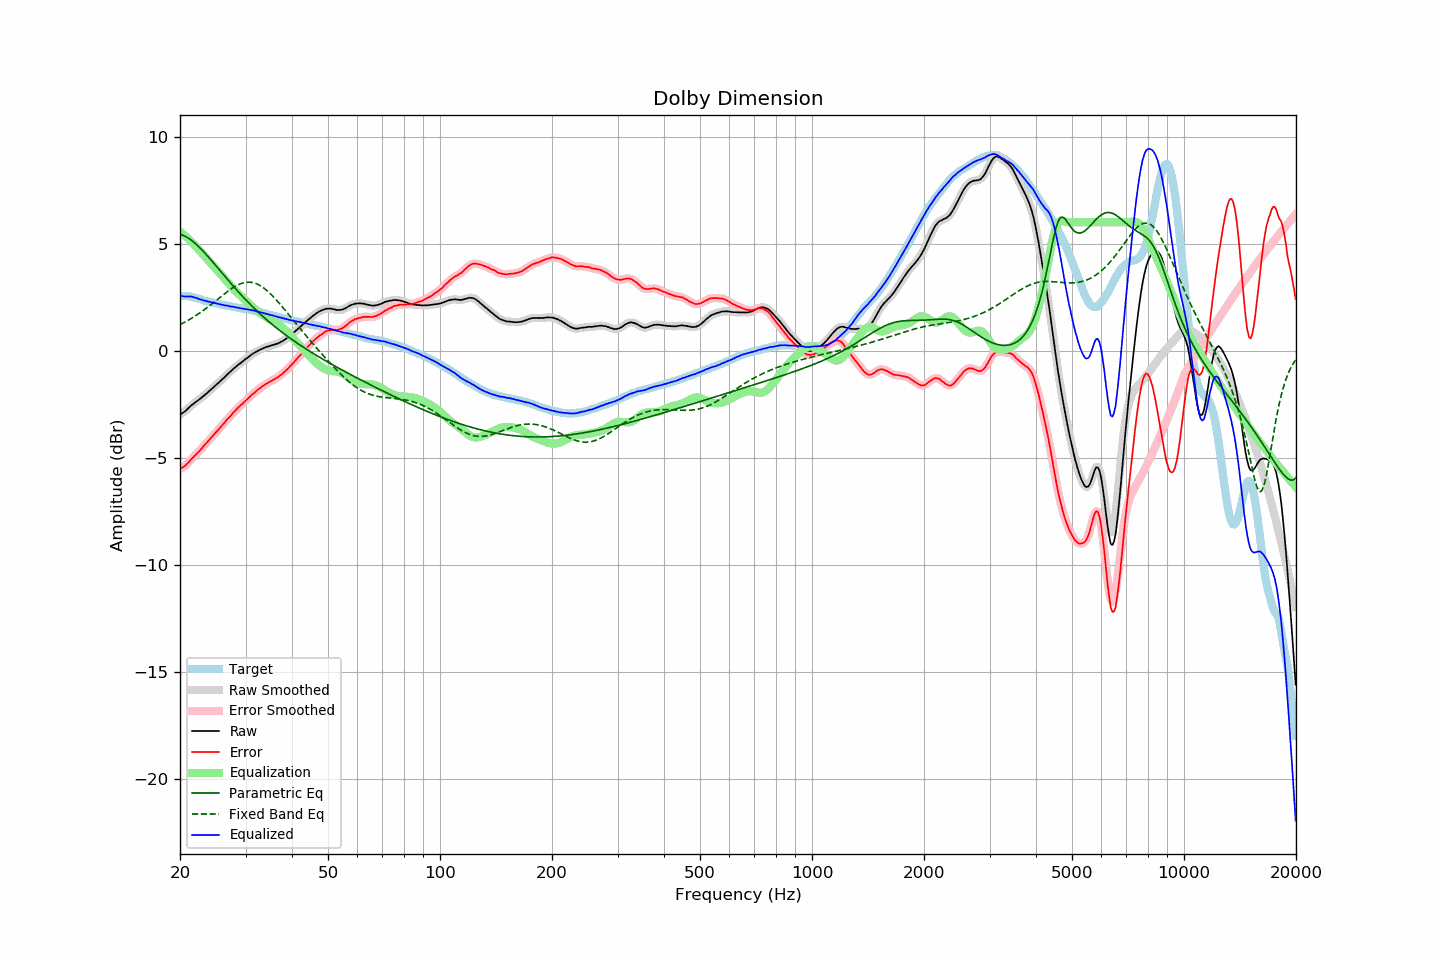

The data file committed next to this chart (first rows):
frequency, raw, error, smoothed, error_smoothed, equalization, parametric_eq, fixed_band_eq, equalized_raw, equalized_smoothed, target
20.00, -2.98, -5.53, -2.98, -5.53, 5.55, 5.44, 1.22, 2.57, 2.57, 2.55
20.20, -2.94, -5.49, -2.94, -5.49, 5.49, 5.41, 1.25, 2.55, 2.55, 2.55
20.40, -2.89, -5.44, -2.89, -5.44, 5.43, 5.38, 1.29, 2.54, 2.54, 2.55
20.61, -2.84, -5.39, -2.84, -5.39, 5.37, 5.35, 1.33, 2.52, 2.53, 2.55
20.81, -2.77, -5.32, -2.77, -5.32, 5.30, 5.31, 1.37, 2.53, 2.53, 2.55
21.02, -2.70, -5.25, -2.70, -5.25, 5.23, 5.26, 1.41, 2.53, 2.53, 2.55
21.23, -2.63, -5.16, -2.63, -5.16, 5.16, 5.21, 1.46, 2.53, 2.53, 2.53
21.44, -2.56, -5.08, -2.57, -5.08, 5.09, 5.16, 1.50, 2.53, 2.52, 2.52
21.66, -2.50, -5.00, -2.50, -5.00, 5.01, 5.10, 1.55, 2.51, 2.51, 2.50
21.87, -2.45, -4.93, -2.44, -4.92, 4.93, 5.04, 1.60, 2.48, 2.49, 2.48
22.09, -2.38, -4.85, -2.39, -4.85, 4.85, 4.97, 1.64, 2.47, 2.46, 2.47
22.31, -2.33, -4.77, -2.33, -4.77, 4.77, 4.90, 1.69, 2.44, 2.44, 2.43
22.54, -2.28, -4.70, -2.28, -4.70, 4.69, 4.83, 1.74, 2.40, 2.41, 2.42
22.76, -2.22, -4.62, -2.22, -4.61, 4.61, 4.75, 1.80, 2.38, 2.38, 2.39
22.99, -2.16, -4.53, -2.16, -4.53, 4.53, 4.68, 1.85, 2.36, 2.36, 2.36
23.22, -2.10, -4.44, -2.10, -4.44, 4.44, 4.60, 1.91, 2.34, 2.34, 2.33
23.45, -2.03, -4.35, -2.04, -4.35, 4.36, 4.51, 1.96, 2.33, 2.32, 2.31
23.69, -1.97, -4.28, -1.97, -4.27, 4.27, 4.43, 2.02, 2.30, 2.30, 2.30
23.92, -1.90, -4.18, -1.90, -4.19, 4.19, 4.35, 2.08, 2.29, 2.29, 2.28
24.16, -1.83, -4.10, -1.84, -4.11, 4.10, 4.26, 2.13, 2.27, 2.27, 2.27
24.40, -1.77, -4.02, -1.77, -4.02, 4.02, 4.17, 2.19, 2.25, 2.25, 2.25
24.65, -1.70, -3.94, -1.70, -3.94, 3.94, 4.09, 2.25, 2.23, 2.23, 2.23
24.89, -1.63, -3.84, -1.64, -3.85, 3.85, 4.00, 2.31, 2.22, 2.22, 2.21
25.14, -1.57, -3.77, -1.57, -3.77, 3.77, 3.91, 2.38, 2.19, 2.20, 2.20
25.39, -1.50, -3.68, -1.50, -3.68, 3.68, 3.82, 2.44, 2.18, 2.18, 2.18
25.65, -1.43, -3.60, -1.43, -3.60, 3.59, 3.73, 2.50, 2.16, 2.16, 2.17
25.91, -1.36, -3.50, -1.36, -3.51, 3.51, 3.64, 2.56, 2.14, 2.14, 2.14
26.16, -1.29, -3.42, -1.29, -3.42, 3.42, 3.55, 2.62, 2.13, 2.13, 2.13
26.43, -1.22, -3.34, -1.22, -3.33, 3.34, 3.46, 2.68, 2.11, 2.12, 2.12
26.69, -1.14, -3.24, -1.15, -3.25, 3.25, 3.37, 2.73, 2.11, 2.10, 2.10
26.96, -1.07, -3.16, -1.08, -3.16, 3.16, 3.29, 2.79, 2.09, 2.09, 2.09
27.23, -1.00, -3.08, -1.00, -3.08, 3.08, 3.20, 2.84, 2.07, 2.07, 2.08
27.50, -0.94, -3.01, -0.94, -3.00, 3.00, 3.11, 2.89, 2.05, 2.06, 2.07
27.77, -0.86, -2.91, -0.87, -2.92, 2.91, 3.02, 2.94, 2.05, 2.05, 2.04
28.05, -0.80, -2.84, -0.80, -2.83, 2.84, 2.94, 2.99, 2.03, 2.03, 2.03
28.33, -0.74, -2.76, -0.74, -2.75, 2.76, 2.85, 3.03, 2.02, 2.02, 2.01
28.62, -0.67, -2.68, -0.68, -2.68, 2.68, 2.77, 3.07, 2.01, 2.00, 2.00
28.90, -0.62, -2.61, -0.62, -2.61, 2.61, 2.69, 3.10, 1.99, 1.99, 1.99
29.19, -0.56, -2.53, -0.56, -2.54, 2.54, 2.61, 3.13, 1.98, 1.98, 1.97
29.48, -0.50, -2.47, -0.50, -2.47, 2.47, 2.52, 3.16, 1.96, 1.96, 1.97
29.78, -0.44, -2.40, -0.44, -2.40, 2.40, 2.44, 3.17, 1.95, 1.95, 1.96
30.08, -0.38, -2.33, -0.39, -2.33, 2.33, 2.37, 3.19, 1.94, 1.94, 1.95
30.38, -0.33, -2.26, -0.33, -2.26, 2.26, 2.29, 3.19, 1.92, 1.93, 1.93
30.68, -0.27, -2.19, -0.27, -2.19, 2.19, 2.21, 3.20, 1.91, 1.91, 1.92
30.99, -0.21, -2.11, -0.22, -2.11, 2.12, 2.14, 3.19, 1.90, 1.90, 1.89
31.30, -0.16, -2.05, -0.16, -2.05, 2.05, 2.06, 3.18, 1.89, 1.89, 1.88
31.61, -0.11, -1.98, -0.12, -1.98, 1.98, 1.99, 3.16, 1.87, 1.87, 1.87
31.93, -0.07, -1.92, -0.07, -1.92, 1.92, 1.91, 3.14, 1.84, 1.85, 1.85
32.24, -0.03, -1.85, -0.03, -1.86, 1.86, 1.84, 3.11, 1.82, 1.83, 1.82
32.57, 0.02, -1.79, 0.01, -1.80, 1.80, 1.77, 3.07, 1.81, 1.81, 1.81
32.89, 0.05, -1.75, 0.05, -1.74, 1.74, 1.70, 3.03, 1.79, 1.79, 1.80
33.22, 0.09, -1.68, 0.09, -1.69, 1.69, 1.63, 2.98, 1.77, 1.77, 1.76
33.55, 0.12, -1.64, 0.12, -1.63, 1.63, 1.57, 2.93, 1.75, 1.75, 1.75
33.89, 0.15, -1.58, 0.15, -1.58, 1.58, 1.50, 2.87, 1.73, 1.73, 1.73
34.23, 0.18, -1.53, 0.17, -1.54, 1.54, 1.43, 2.81, 1.71, 1.71, 1.71
34.57, 0.20, -1.49, 0.20, -1.49, 1.49, 1.37, 2.74, 1.69, 1.69, 1.69
34.92, 0.22, -1.45, 0.22, -1.45, 1.45, 1.31, 2.67, 1.67, 1.67, 1.67
35.27, 0.25, -1.41, 0.24, -1.41, 1.41, 1.24, 2.60, 1.66, 1.65, 1.65
35.62, 0.27, -1.37, 0.27, -1.36, 1.37, 1.18, 2.52, 1.63, 1.63, 1.63
35.97, 0.29, -1.32, 0.29, -1.32, 1.32, 1.12, 2.44, 1.61, 1.61, 1.61
... 635 more rows
